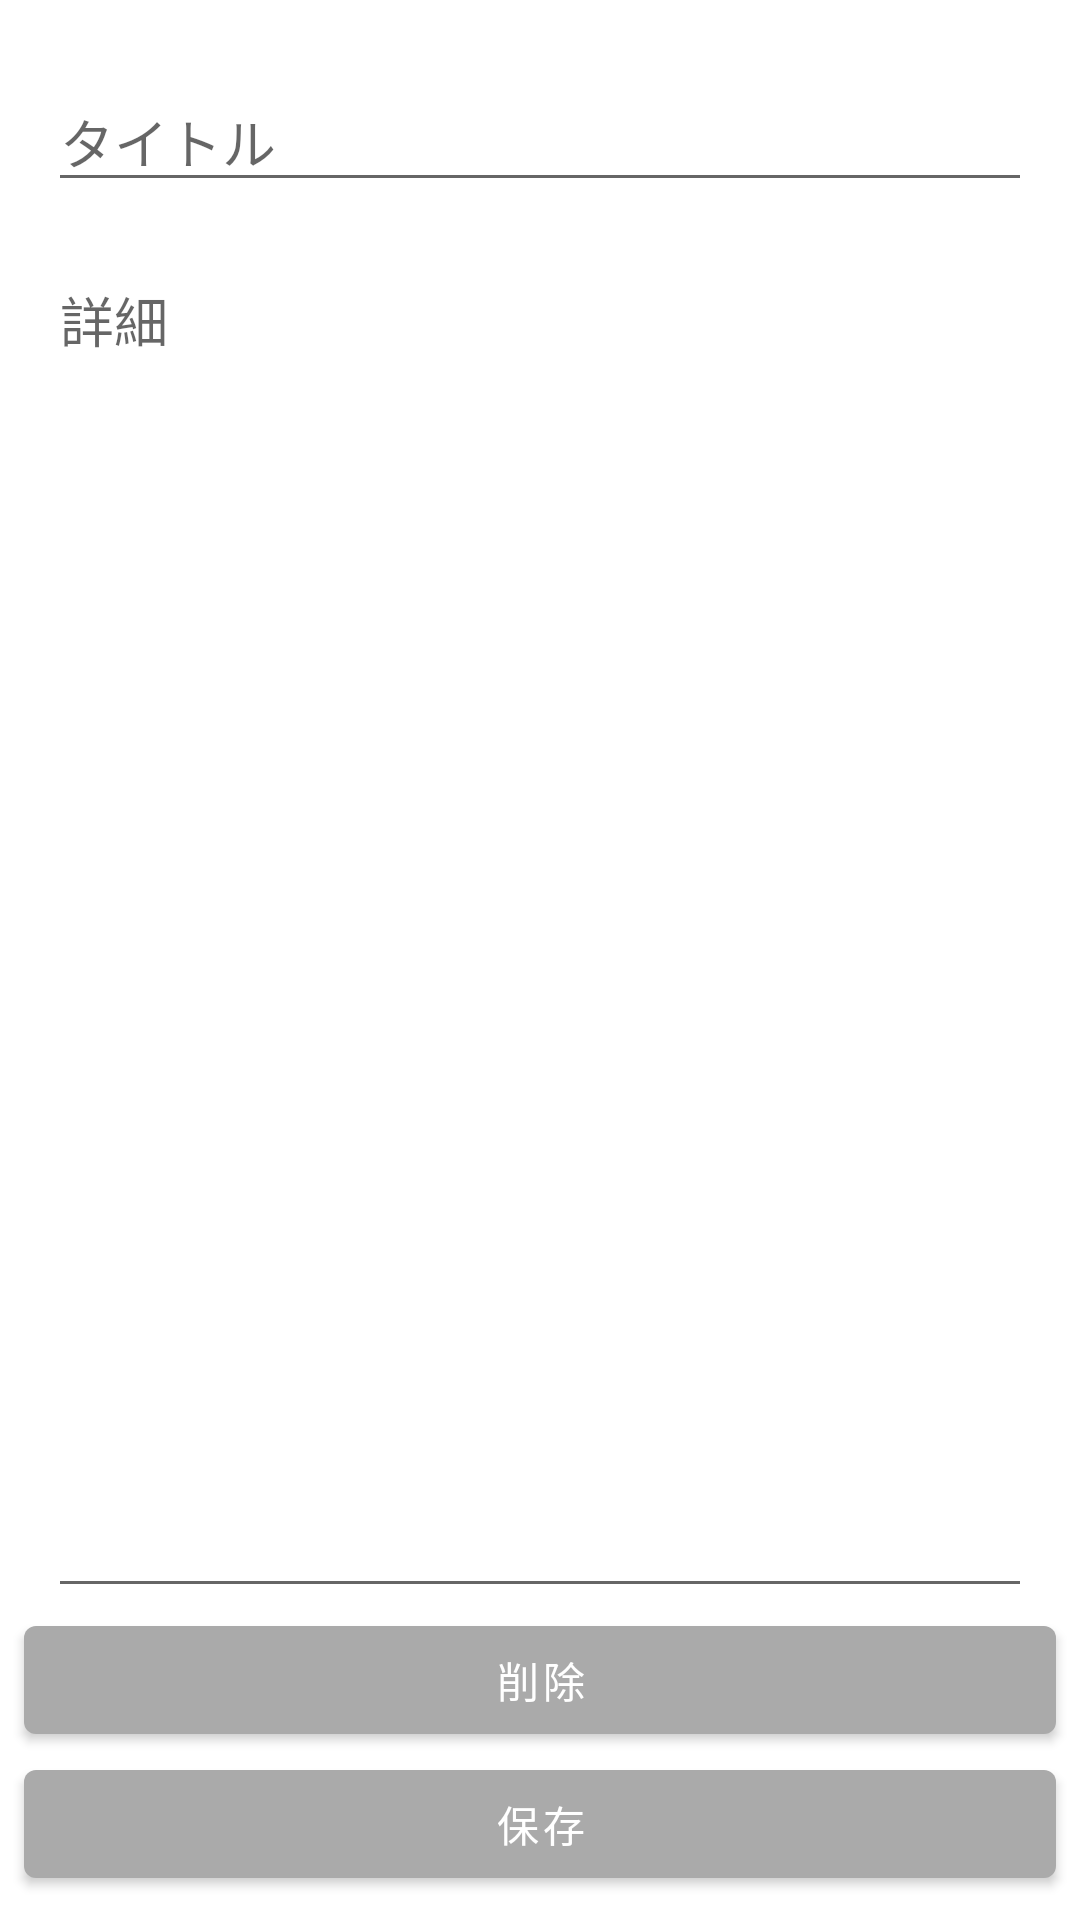

This screen was rendered from an Android layout file. Write that file and the resources it references.
<!-- AndroidManifest.xml: application theme Theme.SimpleNote -->
<!-- res/layout/fragment_note_edit.xml -->
<?xml version="1.0" encoding="utf-8"?>
<androidx.constraintlayout.widget.ConstraintLayout xmlns:android="http://schemas.android.com/apk/res/android"
    xmlns:app="http://schemas.android.com/apk/res-auto"
    xmlns:tools="http://schemas.android.com/tools"
    android:layout_width="match_parent"
    android:layout_height="match_parent"
    tools:context=".NoteEditFragment">

    <EditText
        android:id="@+id/titleEdit"
        android:layout_width="0dp"
        android:layout_height="wrap_content"
        android:layout_marginStart="16dp"
        android:layout_marginTop="24dp"
        android:layout_marginEnd="16dp"
        android:ems="10"
        android:hint="タイトル"
        android:inputType="textPersonName"
        app:layout_constraintEnd_toEndOf="parent"
        app:layout_constraintStart_toStartOf="parent"
        app:layout_constraintTop_toTopOf="parent" />

    <EditText
        android:id="@+id/detailEdit"
        android:layout_width="0dp"
        android:layout_height="0dp"
        android:layout_marginStart="16dp"
        android:layout_marginTop="16dp"
        android:layout_marginEnd="16dp"
        android:ems="10"
        android:gravity="start|top"
        android:hint="詳細"
        android:inputType="textMultiLine"
        android:maxLines="50"
        android:minLines="2"
        app:layout_constraintBottom_toTopOf="@+id/delete"
        app:layout_constraintEnd_toEndOf="parent"
        app:layout_constraintHorizontal_bias="0.0"
        app:layout_constraintStart_toStartOf="parent"
        app:layout_constraintTop_toBottomOf="@+id/titleEdit" />

    <Button
        android:id="@+id/save"
        android:layout_width="0dp"
        android:layout_height="wrap_content"
        android:layout_marginStart="8dp"
        android:layout_marginEnd="8dp"
        android:layout_marginBottom="8dp"
        android:text="保存"
        app:layout_constraintBottom_toBottomOf="parent"
        app:layout_constraintEnd_toEndOf="parent"
        app:layout_constraintStart_toStartOf="parent" />

    <Button
        android:id="@+id/delete"
        android:layout_width="0dp"
        android:layout_height="wrap_content"
        android:layout_marginStart="8dp"
        android:layout_marginEnd="8dp"
        android:text="削除"
        app:layout_constraintBottom_toTopOf="@+id/save"
        app:layout_constraintEnd_toEndOf="parent"
        app:layout_constraintStart_toStartOf="parent" />
</androidx.constraintlayout.widget.ConstraintLayout>
<!-- resources referenced by this layout -->
<resources>
  <style name="Theme.SimpleNote" parent="Theme.MaterialComponents.DayNight.DarkActionBar">
          
          <item name="colorPrimary">@android:color/darker_gray</item>
          <item name="colorPrimaryVariant">@color/browser_actions_title_color</item>
          <item name="colorOnPrimary">@color/white</item>
          
          <item name="colorSecondary">#F5EB6A</item>
          <item name="colorSecondaryVariant">@color/teal_700</item>
          <item name="colorOnSecondary">@color/black</item>
          
          <item name="android:statusBarColor" tools:targetApi="l">?attr/colorPrimaryVariant</item>
          
      </style>
  <!-- not gathered from this repository: default colours our renderer supplied (Android Studio template values) -->
  <color name="teal_700">#FF018786</color>
  <color name="black">#FF000000</color>
  <color name="white">#FFFFFFFF</color>
</resources>
